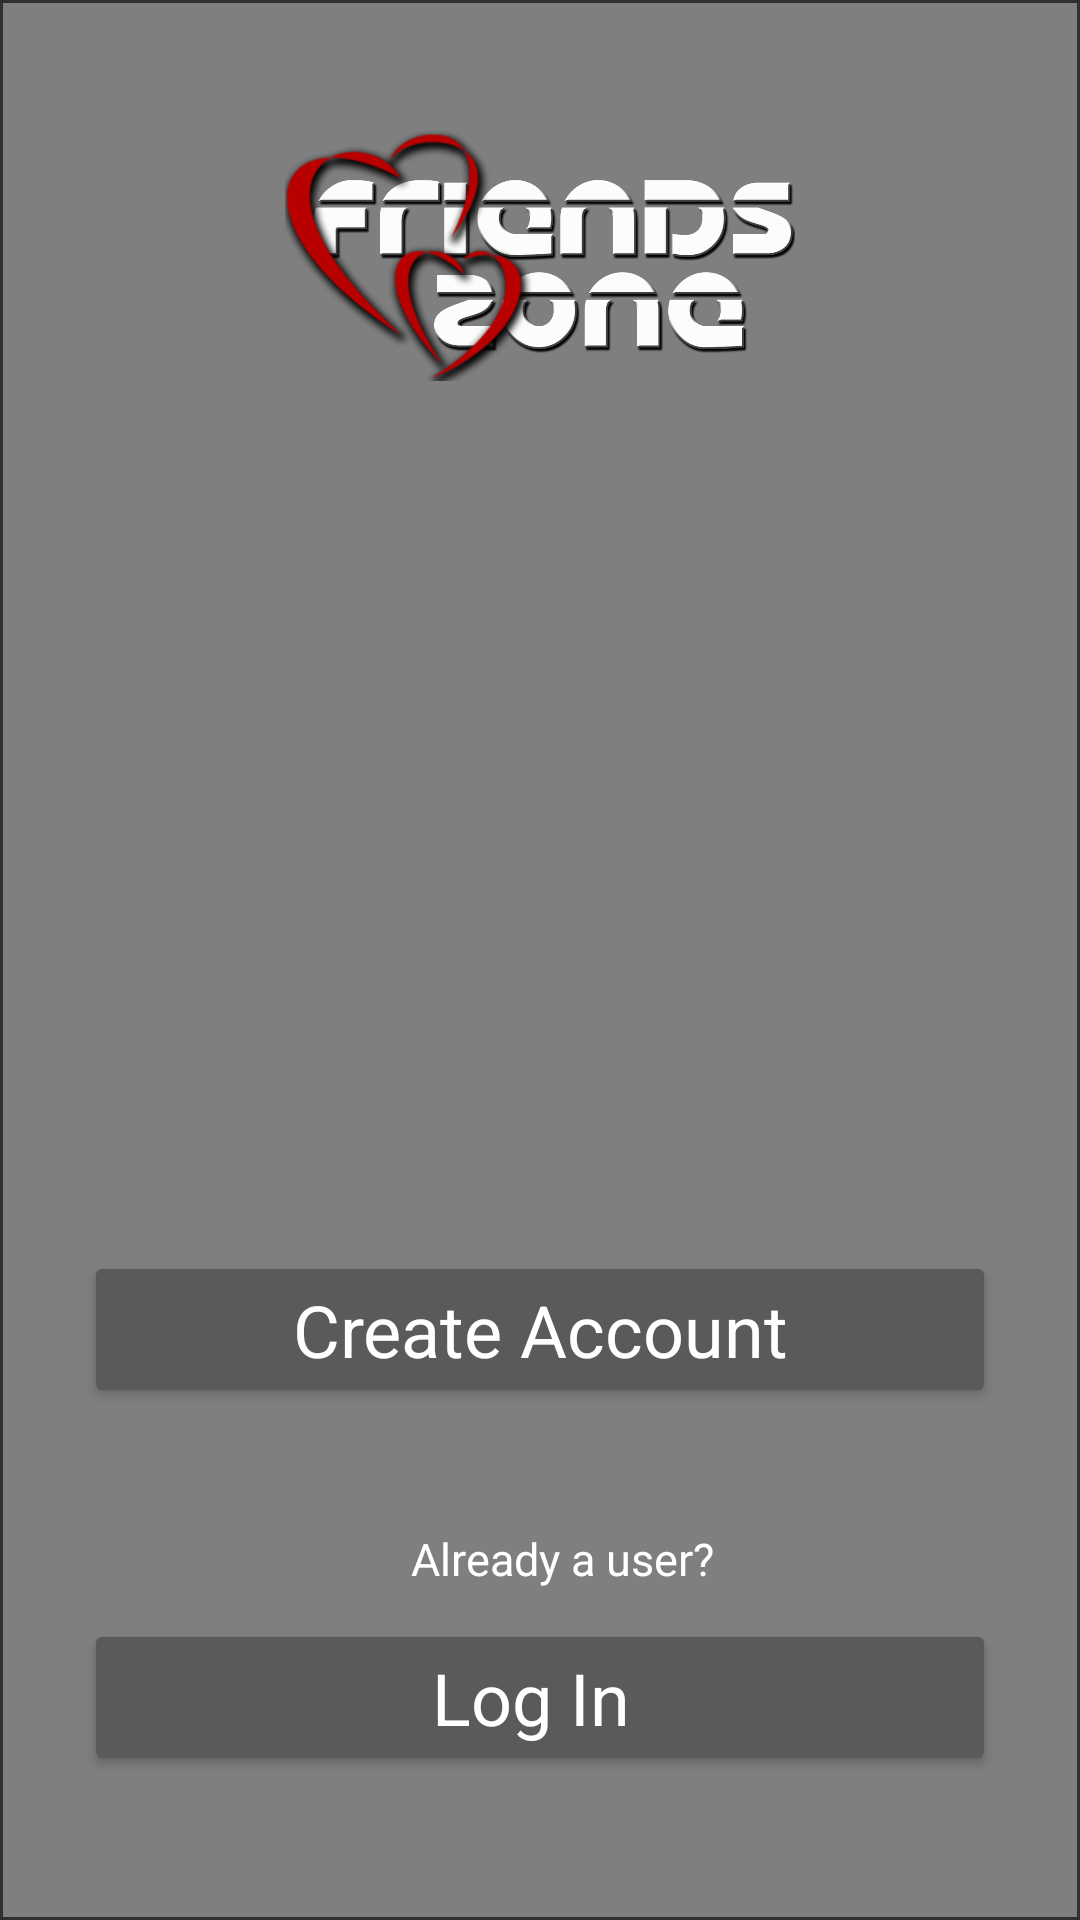

Android layout source for this screen:
<!-- AndroidManifest.xml: application theme Theme.AppCompat.NoActionBar -->
<!-- res/layout/homepage.xml -->
<?xml version="1.0" encoding="utf-8"?>
<android.support.constraint.ConstraintLayout xmlns:android="http://schemas.android.com/apk/res/android"
    xmlns:app="http://schemas.android.com/apk/res-auto"
    xmlns:tools="http://schemas.android.com/tools"
    android:orientation="vertical" android:layout_width="match_parent"
    android:layout_height="match_parent">

    <VideoView
        android:id="@+id/videoView"
        android:layout_width="0dp"
        android:layout_height="0dp"
        app:layout_constraintLeft_toLeftOf="parent"
        android:layout_marginLeft="1dp"
        android:layout_marginRight="1dp"
        app:layout_constraintRight_toRightOf="parent"
        app:layout_constraintBottom_toBottomOf="parent"
        android:layout_marginBottom="1dp"
        app:layout_constraintTop_toTopOf="parent"
        android:layout_marginTop="1dp"
        app:layout_constraintHorizontal_bias="0.0"
        app:layout_constraintVertical_bias="0.0"
        android:layout_marginStart="1dp"
        android:layout_marginEnd="1dp" />

    <LinearLayout
        android:id="@+id/ln"
        android:layout_width="0dp"
        android:layout_height="wrap_content"
        android:layout_marginEnd="8dp"
        android:layout_marginLeft="8dp"
        android:layout_marginRight="8dp"
        android:layout_marginStart="8dp"
        android:layout_marginTop="1dp"
        android:orientation="horizontal"
        app:layout_constraintHorizontal_bias="0.0"
        app:layout_constraintLeft_toLeftOf="parent"
        app:layout_constraintRight_toRightOf="parent"
        app:layout_constraintTop_toTopOf="@+id/videoView">

        <ImageView
            android:id="@+id/imageView2"
            android:layout_width="0dp"
            android:layout_height="85dp"
            android:layout_marginLeft="8dp"
            android:layout_marginRight="8dp"
            android:layout_marginTop="40dp"
            android:layout_weight="1"
            app:layout_constraintLeft_toLeftOf="parent"
            app:layout_constraintRight_toRightOf="parent"
            app:layout_constraintTop_toTopOf="parent"
            app:srcCompat="@drawable/friend" />
    </LinearLayout>

    <LinearLayout
        android:layout_width="0dp"
        android:layout_height="0dp"
        android:orientation="vertical"
        android:layout_below="@id/ln"
        android:layout_marginRight="8dp"
        app:layout_constraintRight_toRightOf="parent"
        android:layout_marginLeft="8dp"
        app:layout_constraintLeft_toLeftOf="parent"
        app:layout_constraintBottom_toBottomOf="parent"
        android:layout_marginBottom="8dp"
        app:layout_constraintHorizontal_bias="0.0"
        app:layout_constraintTop_toBottomOf="@+id/ln"
        android:layout_marginStart="8dp"
        android:layout_marginEnd="8dp">

        <Button
            android:id="@+id/create_user"
            android:layout_width="match_parent"
            android:layout_height="wrap_content"
            android:layout_marginLeft="20dp"
            android:layout_marginRight="20dp"

            android:layout_marginTop="290dp"
            android:text="Create Account"
            android:textAppearance="@style/TextAppearance.AppCompat.Body1"
            android:textSize="24sp" />


        <TextView
            android:id="@+id/textView"
            android:layout_width="wrap_content"
            android:layout_height="wrap_content"
            android:layout_below="@+id/create_user"
            android:layout_marginTop="40dp"
            android:layout_marginLeft="30dp"
            android:layout_marginRight="20dp"
            android:textAppearance="@style/TextAppearance.AppCompat.Body1"
            android:textSize="15sp"
            android:paddingLeft="5dp"
            android:layout_gravity="center"
            android:paddingRight="10dp"
            android:text="Already a user?"/>

        <Button
            android:id="@+id/login_user"
            android:layout_width="match_parent"
            android:layout_height="wrap_content"
            android:layout_marginLeft="20dp"
            android:layout_marginRight="20dp"
            android:layout_below="@+id/textView"
            android:layout_marginTop="10dp"
            android:text="Log In "
            android:textAppearance="@style/TextAppearance.AppCompat.Body1"
            android:textSize="24sp" />
    </LinearLayout>


</android.support.constraint.ConstraintLayout>
<!-- resources referenced by this layout -->
<resources>
  <!-- drawable friend: png bitmap (drawable, 193929 bytes) -->
</resources>
